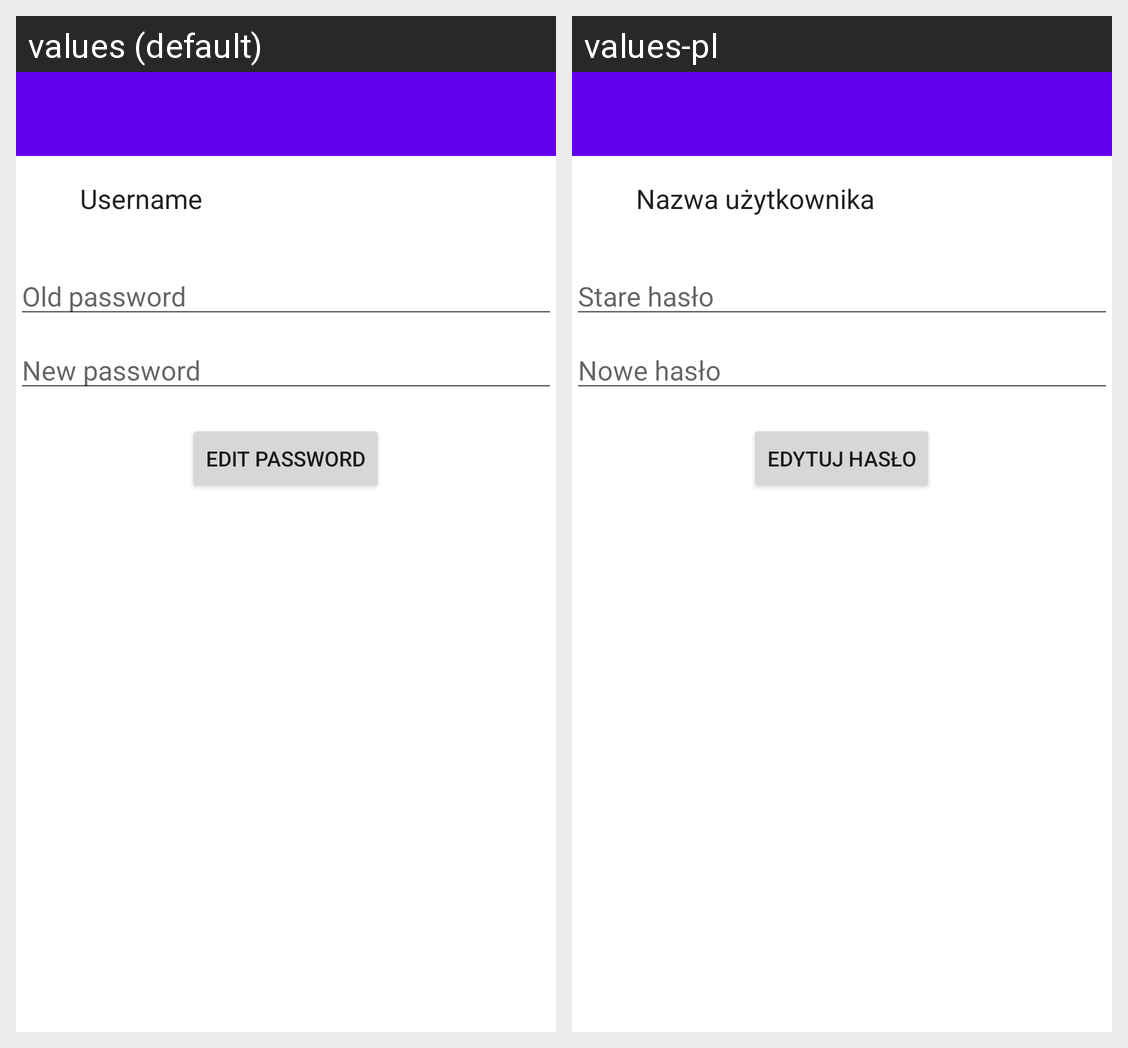

For this localized Android screen grid, give each drawn string resource with its value in every locale shown.
Android screen res/layout/activity_profile.xml rendered under 2 locales, left to right: values (default), values-pl. Device: Nexus 5 (rendered at 1080×1920; each locale shown at half size, 540×960, under a caption strip naming it); theme Theme.DressMeUpApp.
Strings drawn on this screen, with the default value and each locale's value (text and hints the layout hard-codes, and strings that could not be matched under every locale, appear in the picture but are not listed):

username
  values: Username
  values-pl: Nazwa użytkownika

edit_password
  values: Edit password
  values-pl: Edytuj hasło

old_password
  values: Old password
  values-pl: Stare hasło

new_password
  values: New password
  values-pl: Nowe hasło
